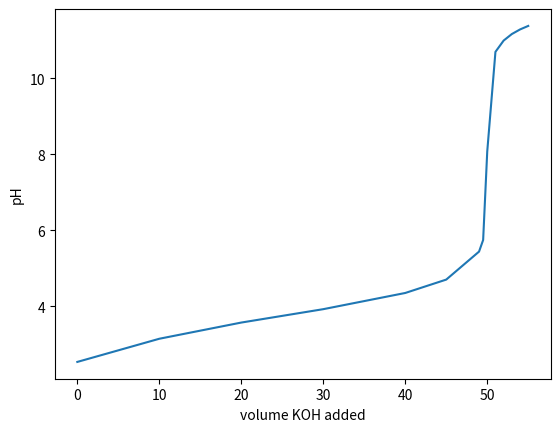

The script that saved this image:
# Start with the import functions you know you need, and some constants that you know you need
import math
pKa = 3.75
pKb = 14 - pKa
Kb = 10**-pKb
# Initial concentration of formic acid in M
HA_initialC = 0.05
vol_HA = 50
# Concentratin of OH being added in M
OH_initialC = 0.05
# the array V-b will have all of the volumes of base you need to calculate pH for, in mL
V_b = [0,10,20,30,40,45,49,49.5,50,51,52,53,54,55]
# then we will make an empty array for the pH values to be entered into
pH = []

# you probably need to calculate the volume of base at the equivalence point to set up your if-then conditions:
eq_vol = (HA_initialC * vol_HA)/OH_initialC
mols_HA = HA_initialC * (vol_HA/1000)

print(eq_vol)
print(mols_HA)
print(Kb)


#add any other variables here you think you might need in multiple places in your calcuation

# Just like in our standard deviation calculation, we need to step through each point in an array to make a calculation, so we
# use a while loop. This is the only while loop you need in this problem, it will contain all of your possible if-then statement!


count = 0
while count < len(V_b):
    
# Here is the first of your possible if-then conditions, where no base has been added. Read this carefully and make sure you
# understand how it works (both for calculating the pH and for adding the calculated pH to your empty array) Add comments to explain
# what you see here
    if V_b[count] == 0:
        # first, convert pKa to Ka. What does ** represent in this calculation?
        Ka = 10**-pKa
        # Recall that the quadratic equation we get from an ice table always takes the same format: x2+Kax-KaC. 
        # First we'll define variables for a, b and c in our quadratic equation
        # Do you always use the quadratic equation when you solve these problems? Why might we choose to do it this way now?
        a = 1.0
        b= Ka
        c=-Ka*HA_initialC
        #then, solve the quadratic equation
        H3O_initial = (-b + math.sqrt((b**2)-(4*a*c)))/(2*a)
        #calculate the pH. Use a pH_temp variable here so you don't overwrite any previous work saved in the pH array
        pH_temp = -math.log10(H3O_initial)
    
        print(count)
        
    # then we'll add your calculated pH_temp to the end of the pH array
        pH.append (pH_temp)
        count = count + 1
        
        print(count)
        
    #now, add the next three conditions to finish all of the pH calculations
    if V_b[count] > 0 and V_b[count] < eq_vol :#finish this expression!
        #now write out the math to solve for pH_temp under this condition
        mols_A = (V_b[count]/1000) * OH_initialC
        
        pH_temp = pKa + math.log10(mols_A/(mols_HA - mols_A))
        
        #then we'll finish this condition by adding your pH value to the array, and increasing the counter
        pH.append (pH_temp)
        count = count + 1
        
        print (count)
        
    if V_b[count] == eq_vol:#finish this expression
        #now write out the math to solve for pH_temp under this condition
        total_volume = (V_b[count]+vol_HA)/1000
        A_conc = (V_b[count]/1000*OH_initialC)/total_volume
        a = 1
        b = Kb
        c = -Kb * A_conc
        OH_equil = (-b + math.sqrt((b**2)-(4*a*c)))/(2*a)
        pOH = -math.log10(OH_equil)
        pH_temp = 14 - pOH
        
        #then we'll finish this condition by adding your pH value to the array, and increasing the counter
        pH.append (pH_temp)
        count = count + 1
        
        print(count)
        
    if V_b[count] > eq_vol :#finish this expression
        #now write out the math to solve for pH_temp under this condition
        total_volume = (V_b[count]+vol_HA)/1000
        OH_XS = ((V_b[count]/1000)*OH_initialC)-mols_HA
        OH_conc = OH_XS/total_volume
        pOH = -math.log10(OH_conc)
        pH_temp = 14 - pOH
        
        #then we'll finish this condition by adding your pH value to the array and increasing the counter
        pH.append (pH_temp)
        count = count + 1
        
        print(count)
# Check you work by printing out the answers! Note that the this whole block is inside the while loop, so it will only run
# once the whole thing is finished!
print (pH)

# importing the plotting package as plt just gives us a shorter name to use when we call the plotting functions
import matplotlib.pyplot as plt

# x values go first, then y values
plt.plot(V_b,pH)

# add axis labels (edit to include any missing information)
plt.xlabel ("volume KOH added")
plt.ylabel ("pH")




